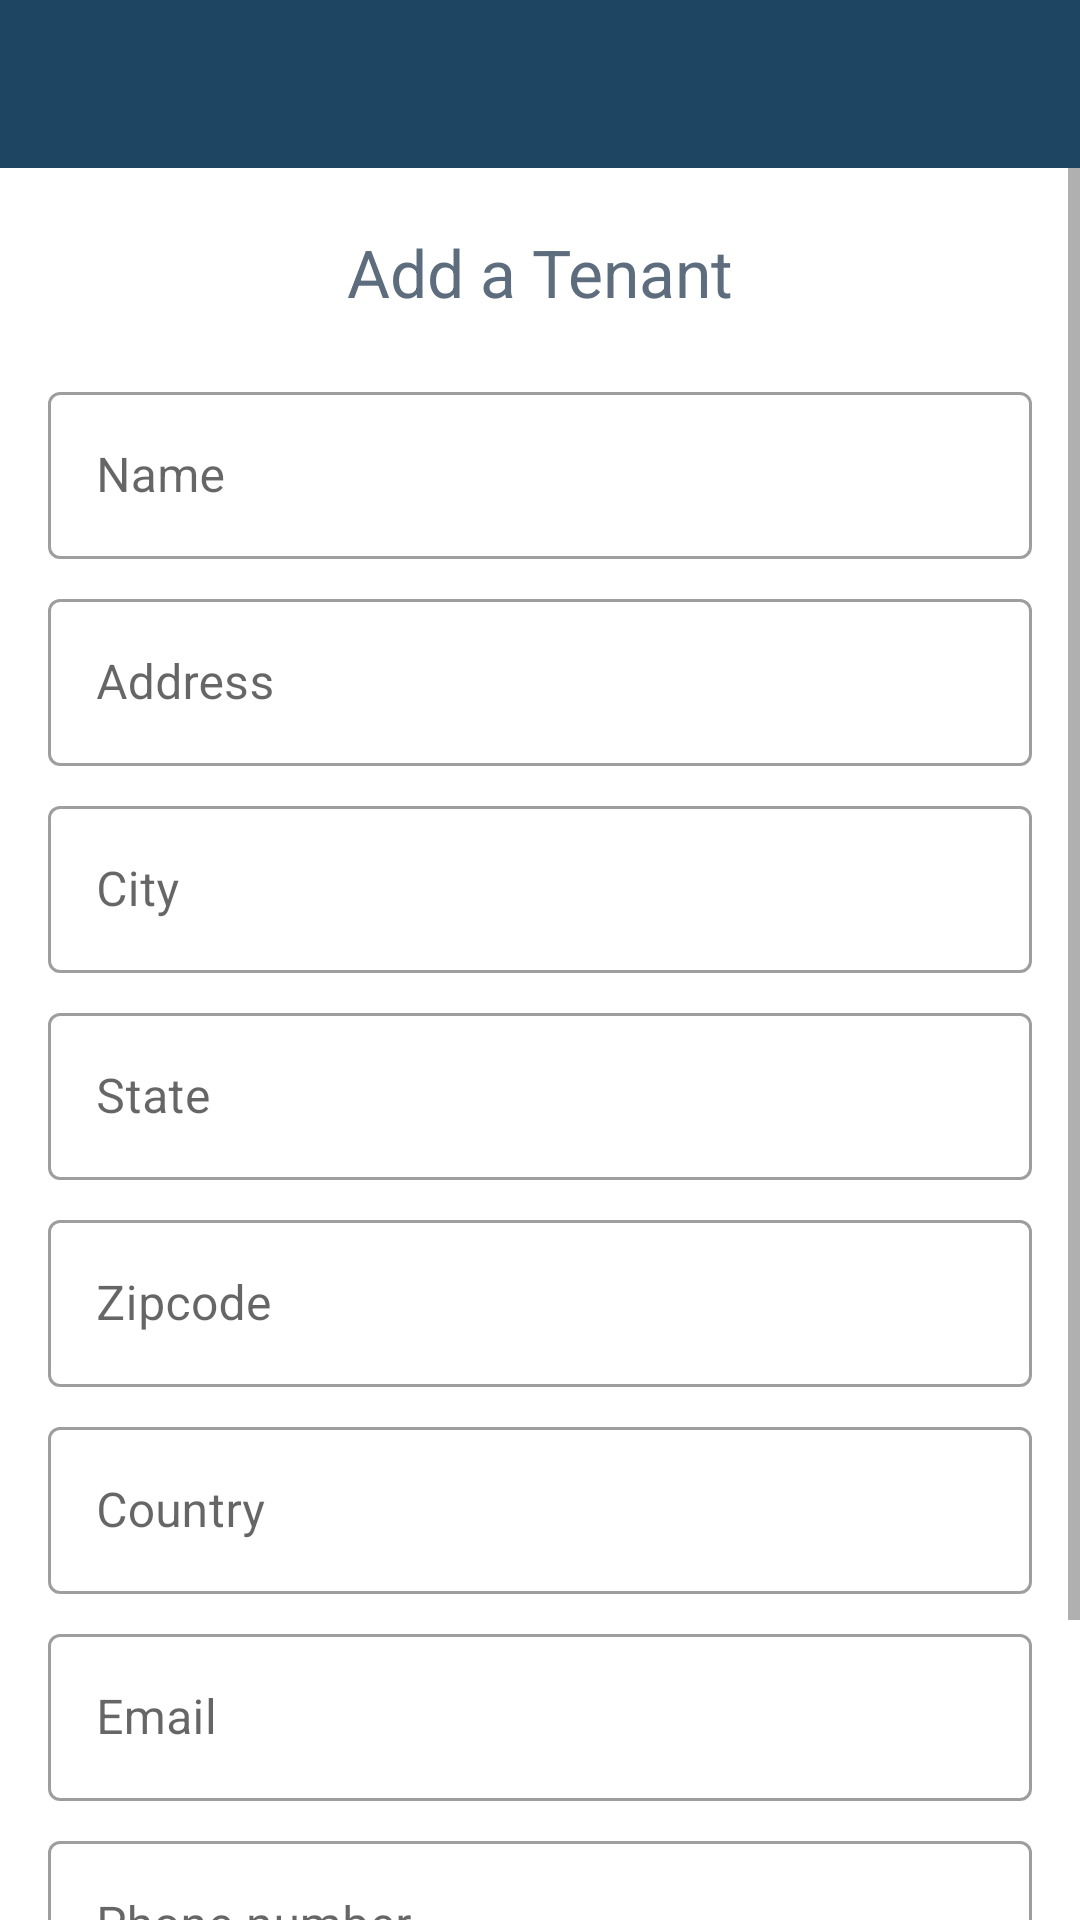

Reconstruct the res/layout file that produces this screen, plus the resources it refers to.
<!-- AndroidManifest.xml: application theme AppTheme.NoActionBar -->
<!-- res/layout/activity_add_tenant.xml -->
<?xml version="1.0" encoding="utf-8"?>
<RelativeLayout xmlns:android="http://schemas.android.com/apk/res/android"
    xmlns:app="http://schemas.android.com/apk/res-auto"
    xmlns:tools="http://schemas.android.com/tools"
    android:layout_width="match_parent"
    android:layout_height="match_parent"
    tools:context=".properties.add.AddPropertyActivity">

    <include layout="@layout/custom_toolbar" />

    <ScrollView
        android:layout_width="match_parent"
        android:layout_height="wrap_content"
        android:layout_marginTop="?attr/actionBarSize">

        <LinearLayout
            android:layout_width="match_parent"
            android:layout_height="match_parent"
            android:orientation="vertical">

            <TextView
                android:layout_width="wrap_content"
                android:layout_height="wrap_content"
                android:layout_gravity="center_horizontal"
                android:layout_marginTop="20dp"
                android:text="Add a Tenant"

                android:textColor="@color/colorNormalText"
                android:textSize="22sp" />

            <com.google.android.material.textfield.TextInputLayout
                style="@style/Widget.MaterialComponents.TextInputLayout.OutlinedBox"
                android:layout_width="match_parent"
                android:layout_height="wrap_content"
                android:layout_marginStart="16dp"
                android:layout_marginTop="20dp"
                android:layout_marginEnd="16dp"
                android:layout_marginBottom="8dp"
                android:hint="Name">

                <com.google.android.material.textfield.TextInputEditText
                    android:id="@+id/tiet_add_tenant_name"
                    android:layout_width="match_parent"
                    android:layout_height="wrap_content"
                    android:inputType="text"
                    android:maxLines="1" />
            </com.google.android.material.textfield.TextInputLayout>
            <com.google.android.material.textfield.TextInputLayout
                style="@style/Widget.MaterialComponents.TextInputLayout.OutlinedBox"
                android:layout_width="match_parent"
                android:layout_height="wrap_content"
                android:layout_marginStart="16dp"
                android:layout_marginEnd="16dp"
                android:layout_marginBottom="8dp"
                android:hint="Address">

                <com.google.android.material.textfield.TextInputEditText
                    android:id="@+id/tiet_add_tenant_address"
                    android:layout_width="match_parent"
                    android:layout_height="wrap_content"
                    android:inputType="text"
                    android:maxLines="1" />
            </com.google.android.material.textfield.TextInputLayout>

            <com.google.android.material.textfield.TextInputLayout
                style="@style/Widget.MaterialComponents.TextInputLayout.OutlinedBox"
                android:layout_width="match_parent"
                android:layout_height="wrap_content"
                android:layout_marginStart="16dp"
                android:layout_marginEnd="16dp"
                android:layout_marginBottom="8dp"
                android:hint="City">

                <com.google.android.material.textfield.TextInputEditText
                    android:id="@+id/tiet_add_tenant_city"
                    android:layout_width="match_parent"
                    android:layout_height="wrap_content"
                    android:inputType="text"
                    android:maxLines="1" />
            </com.google.android.material.textfield.TextInputLayout>

            <com.google.android.material.textfield.TextInputLayout
                style="@style/Widget.MaterialComponents.TextInputLayout.OutlinedBox"
                android:layout_width="match_parent"
                android:layout_height="wrap_content"
                android:layout_marginStart="16dp"
                android:layout_marginEnd="16dp"
                android:layout_marginBottom="8dp"
                android:hint="State">

                <com.google.android.material.textfield.TextInputEditText
                    android:id="@+id/tiet_add_tenant_state"
                    android:layout_width="match_parent"
                    android:layout_height="wrap_content"
                    android:inputType="text"
                    android:maxLines="1" />
            </com.google.android.material.textfield.TextInputLayout>

            <com.google.android.material.textfield.TextInputLayout
                style="@style/Widget.MaterialComponents.TextInputLayout.OutlinedBox"
                android:layout_width="match_parent"
                android:layout_height="wrap_content"
                android:layout_marginStart="16dp"
                android:layout_marginEnd="16dp"
                android:layout_marginBottom="8dp"
                android:hint="Zipcode">

                <com.google.android.material.textfield.TextInputEditText
                    android:id="@+id/tiet_add_tenant_zipcode"
                    android:layout_width="match_parent"
                    android:layout_height="wrap_content"
                    android:inputType="text"
                    android:maxLines="1" />
            </com.google.android.material.textfield.TextInputLayout>

            <com.google.android.material.textfield.TextInputLayout
                style="@style/Widget.MaterialComponents.TextInputLayout.OutlinedBox"
                android:layout_width="match_parent"
                android:layout_height="wrap_content"
                android:layout_marginStart="16dp"
                android:layout_marginEnd="16dp"
                android:layout_marginBottom="8dp"
                android:hint="Country">

                <com.google.android.material.textfield.TextInputEditText
                    android:id="@+id/tiet_add_tenant_country"
                    android:layout_width="match_parent"
                    android:layout_height="wrap_content"
                    android:inputType="text"
                    android:maxLines="1" />
            </com.google.android.material.textfield.TextInputLayout>

            <com.google.android.material.textfield.TextInputLayout
                style="@style/Widget.MaterialComponents.TextInputLayout.OutlinedBox"
                android:layout_width="match_parent"
                android:layout_height="wrap_content"
                android:layout_marginStart="16dp"
                android:layout_marginEnd="16dp"
                android:layout_marginBottom="8dp"
                android:hint="Email">

                <com.google.android.material.textfield.TextInputEditText
                    android:id="@+id/tiet_add_tenant_email"
                    android:layout_width="match_parent"
                    android:layout_height="wrap_content"
                    android:inputType="text"
                    android:maxLines="1" />
            </com.google.android.material.textfield.TextInputLayout>

            <com.google.android.material.textfield.TextInputLayout
                style="@style/Widget.MaterialComponents.TextInputLayout.OutlinedBox"
                android:layout_width="match_parent"
                android:layout_height="wrap_content"
                android:layout_marginStart="16dp"
                android:layout_marginEnd="16dp"
                android:layout_marginBottom="8dp"
                android:hint="Phone number">

                <com.google.android.material.textfield.TextInputEditText
                    android:id="@+id/tiet_add_tenant_phone_number"
                    android:layout_width="match_parent"
                    android:layout_height="wrap_content"
                    android:inputType="text"
                    android:maxLines="1" />
            </com.google.android.material.textfield.TextInputLayout>


            <com.google.android.material.button.MaterialButton
                android:id="@+id/btn_add_tenant_save"
                style="@style/ButtonText"
                android:layout_width="match_parent"
                android:layout_height="wrap_content"
                android:layout_marginStart="50dp"
                android:layout_marginTop="24dp"
                android:layout_marginBottom="24dp"
                android:layout_marginEnd="50dp"
                android:text="Add a tenant" />


        </LinearLayout>

    </ScrollView>

</RelativeLayout>
<!-- res/layout/custom_toolbar.xml (included above) -->
<?xml version="1.0" encoding="utf-8"?>
<androidx.appcompat.widget.Toolbar xmlns:android="http://schemas.android.com/apk/res/android"
    xmlns:app="http://schemas.android.com/apk/res-auto"
    android:id="@+id/custom_toolbar"
    android:theme="@style/ToolbarTheme"
    android:layout_width="match_parent"
    android:layout_height="wrap_content"
    android:background="@color/colorPrimary"
    android:minHeight="?attr/actionBarSize"
    android:orientation="vertical"
    app:titleTextColor="@color/white" />
<!-- resources referenced by this layout -->
<resources>
  <color name="colorNormalText">#5d6d7e</color>
  <color name="colorPrimary">#1e4562</color>
  <color name="white">#FFF</color>
  <style name="ButtonText">
          <item name="android:fontFamily">@font/kollektif</item>
          <item name="android:textSize">18sp</item>
          <item name="android:textColor">@color/white</item>
      </style>
  <style name="AppTheme.NoActionBar">
          <item name="windowActionBar">false</item>
          <item name="windowNoTitle">true</item>
          <item name="android:windowFullscreen">true</item>
      </style>
</resources>
